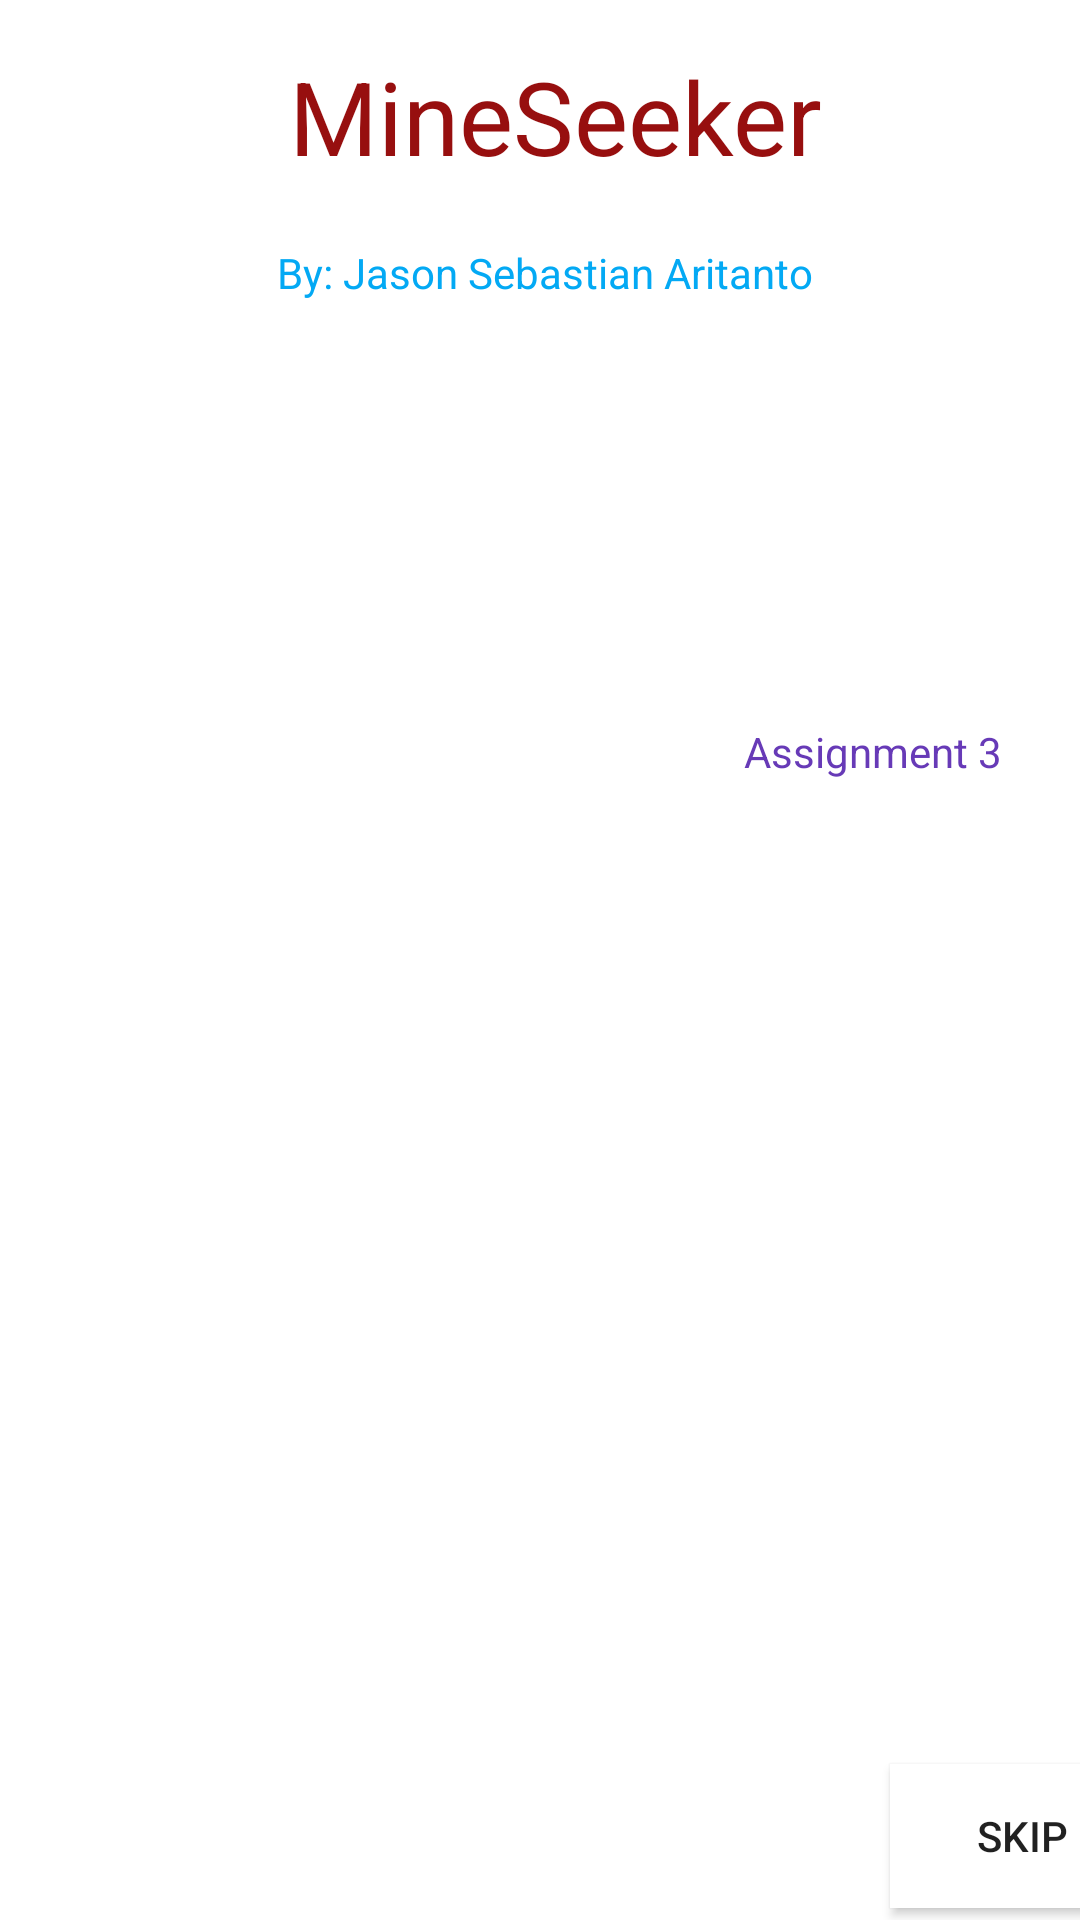

Android layout source for this screen:
<!-- AndroidManifest.xml: application theme AppTheme -->
<!-- res/layout/activity_welcome.xml -->
<?xml version="1.0" encoding="utf-8"?>
<androidx.constraintlayout.widget.ConstraintLayout xmlns:android="http://schemas.android.com/apk/res/android"
    xmlns:app="http://schemas.android.com/apk/res-auto"
    xmlns:tools="http://schemas.android.com/tools"
    android:layout_width="match_parent"
    android:layout_height="match_parent"
    android:background="#ffffff"
    tools:context=".WelcomeActivity">


    <ImageView
        android:id="@+id/imageView"
        android:layout_width="wrap_content"
        android:layout_height="wrap_content"
        app:layout_constraintBottom_toBottomOf="parent"
        app:layout_constraintEnd_toEndOf="parent"
        app:layout_constraintStart_toStartOf="parent"
        app:layout_constraintTop_toTopOf="parent"
        app:layout_constraintVertical_bias="0.498"
        app:srcCompat="@drawable/shutterstock_60400300"
        android:contentDescription="@string/assignment_3" />

    <TextView
        android:id="@+id/textView"
        android:layout_width="wrap_content"
        android:layout_height="wrap_content"
        android:layout_marginStart="158dp"
        android:layout_marginLeft="158dp"
        android:layout_marginTop="16dp"
        android:layout_marginEnd="179dp"
        android:layout_marginRight="179dp"
        android:text="@string/mineseeker"
        android:textAppearance="@style/TextAppearance.AppCompat.Display1"
        android:textColor="#970F0F"
        app:layout_constraintEnd_toEndOf="parent"
        app:layout_constraintHorizontal_bias="0.398"
        app:layout_constraintStart_toStartOf="parent"
        app:layout_constraintTop_toTopOf="parent" />

    <TextView
        android:id="@+id/textView2"
        android:layout_width="wrap_content"
        android:layout_height="wrap_content"
        android:layout_marginStart="116dp"
        android:layout_marginLeft="116dp"
        android:layout_marginTop="20dp"
        android:layout_marginEnd="113dp"
        android:layout_marginRight="113dp"
        android:text="@string/by_jason_sebastian_aritanto"
        android:textColor="#03A9F4"
        android:textColorHint="#CA3232"
        app:layout_constraintEnd_toEndOf="parent"
        app:layout_constraintStart_toStartOf="parent"
        app:layout_constraintTop_toBottomOf="@+id/textView" />

    <TextView
        android:id="@+id/textView3"
        android:layout_width="104dp"
        android:layout_height="35dp"
        android:layout_marginStart="248dp"
        android:layout_marginLeft="248dp"
        android:layout_marginBottom="364dp"
        android:text="@string/assignment_3"
        android:textColor="#673AB7"
        app:layout_constraintBottom_toBottomOf="parent"
        app:layout_constraintStart_toStartOf="parent" />

    <Button
        android:id="@+id/skipButton"
        android:layout_width="wrap_content"
        android:layout_height="wrap_content"
        android:layout_marginStart="322dp"
        android:layout_marginLeft="322dp"
        android:layout_marginEnd="1dp"
        android:layout_marginRight="1dp"
        android:layout_marginBottom="4dp"
        android:background="#ffffff"
        android:text="@string/skip"
        app:layout_constraintBottom_toBottomOf="parent"
        app:layout_constraintEnd_toEndOf="parent"
        app:layout_constraintStart_toStartOf="parent" />
</androidx.constraintlayout.widget.ConstraintLayout>
<!-- resources referenced by this layout -->
<resources>
  <string name="assignment_3">Assignment 3</string>
  <string name="by_jason_sebastian_aritanto">By: Jason Sebastian Aritanto</string>
  <string name="mineseeker">MineSeeker</string>
  <string name="skip">skip</string>
  <style name="AppTheme" parent="Theme.AppCompat.Light.NoActionBar">
          
          <item name="colorPrimary">@color/colorPrimary</item>
          <item name="colorPrimaryDark">@color/colorPrimaryDark</item>
          <item name="colorAccent">@color/colorAccent</item>
      </style>
  <!-- not gathered from this repository: default colours our renderer supplied (Android Studio template values) -->
  <color name="colorPrimary">#FF6200EE</color>
  <color name="colorPrimaryDark">#FF3700B3</color>
  <color name="colorAccent">#FF03DAC5</color>
</resources>
